Image classification data set "dataset" (JuanFe202122431/Miniproyecto3 on GitHub). Class labels (6): odocoileus hemionus, otospermophilus beecheyi, otospermophilus variegatus, phoca vitulina, sciurus niger, sylvilagus audubonii.

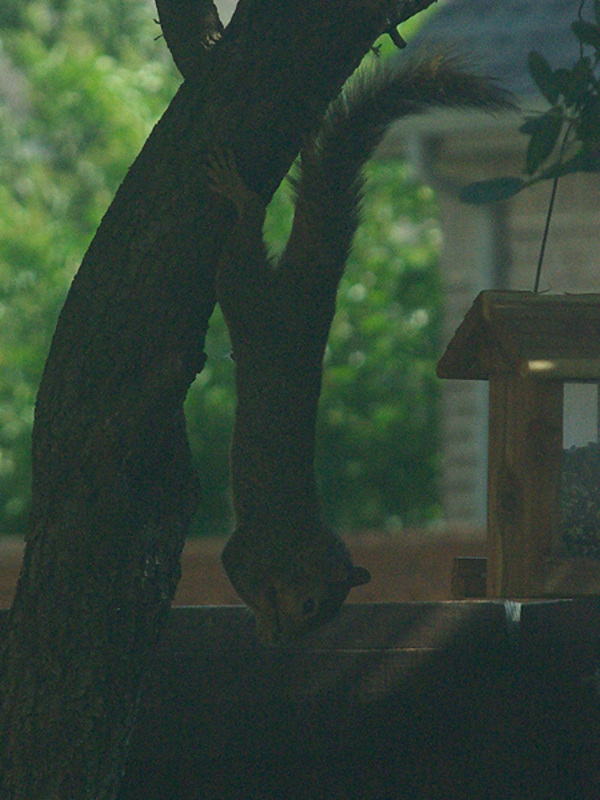
Label: sciurus niger

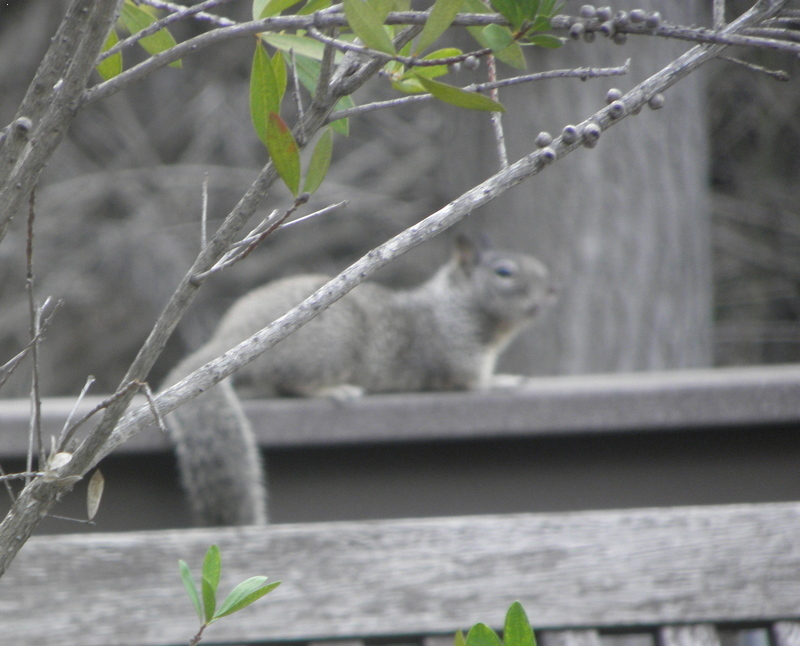
Label: otospermophilus beecheyi

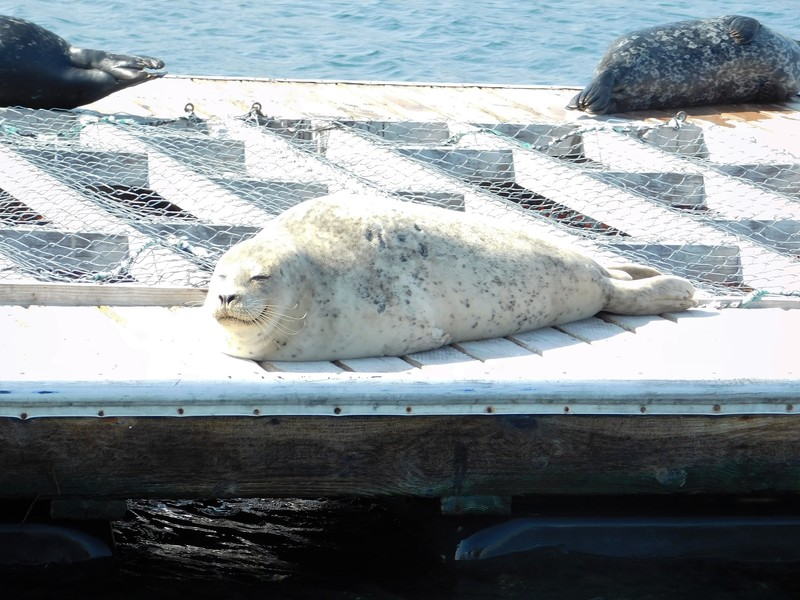
Label: phoca vitulina

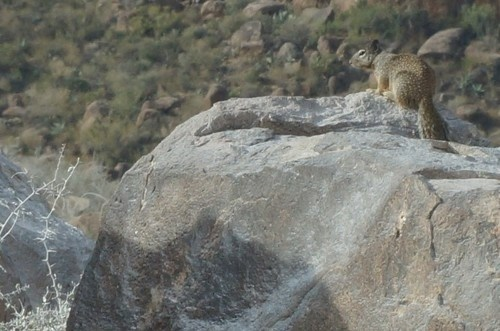
Label: otospermophilus variegatus

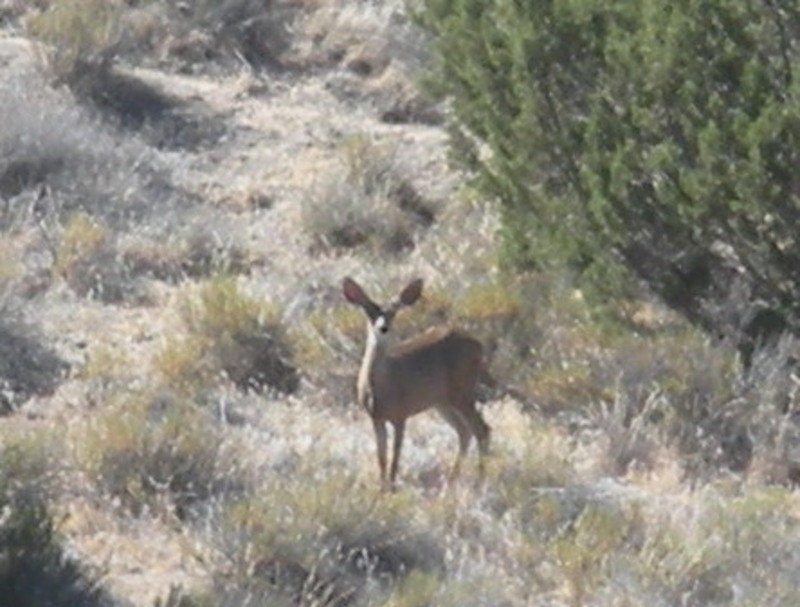
Label: odocoileus hemionus

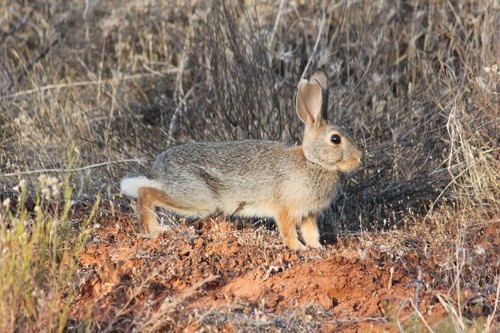
Label: sylvilagus audubonii
